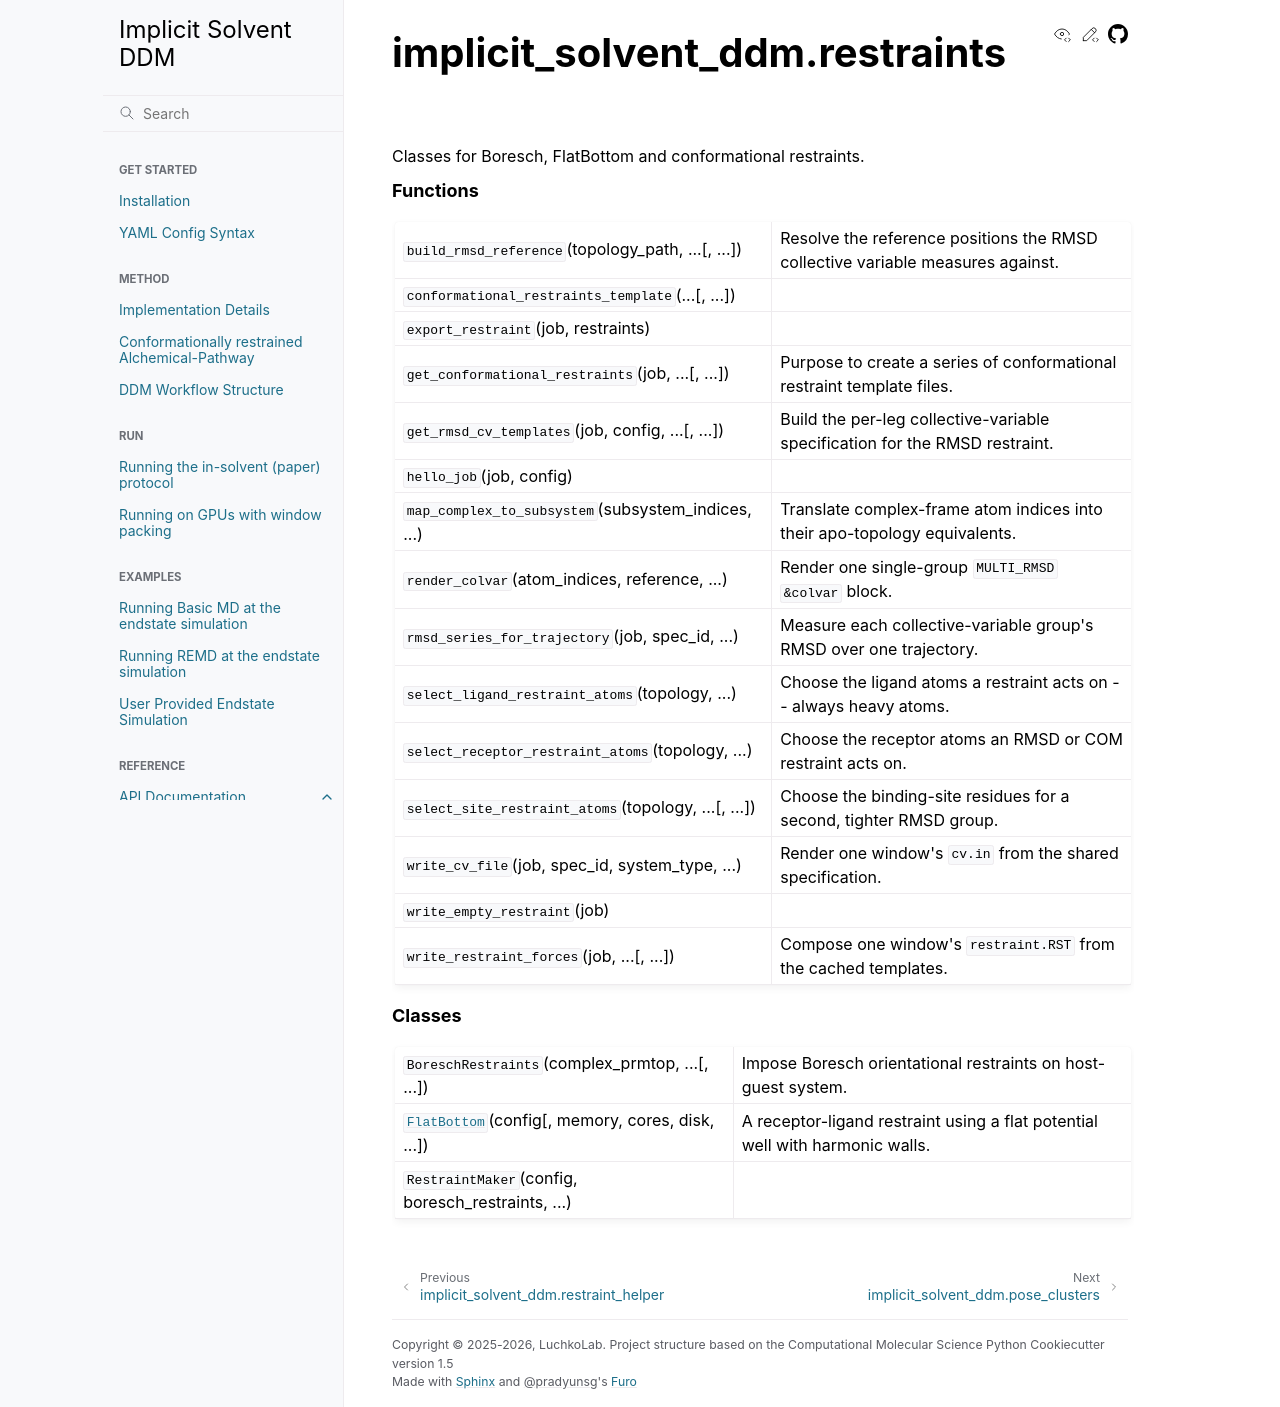

repository: LuchkoLab/Implicit-Solvent-DDM · page: autosummary/implicit_solvent_ddm.restraints.html · generator: sphinx

implicit\_solvent\_ddm.restraints
=================================

.. automodule:: implicit_solvent_ddm.restraints

   
   .. rubric:: Functions

   .. autosummary::
   
      build_rmsd_reference
      conformational_restraints_template
      export_restraint
      get_conformational_restraints
      get_rmsd_cv_templates
      hello_job
      map_complex_to_subsystem
      render_colvar
      rmsd_series_for_trajectory
      select_ligand_restraint_atoms
      select_receptor_restraint_atoms
      select_site_restraint_atoms
      write_cv_file
      write_empty_restraint
      write_restraint_forces
   
   .. rubric:: Classes

   .. autosummary::
   
      BoreschRestraints
      FlatBottom
      RestraintMaker
   
